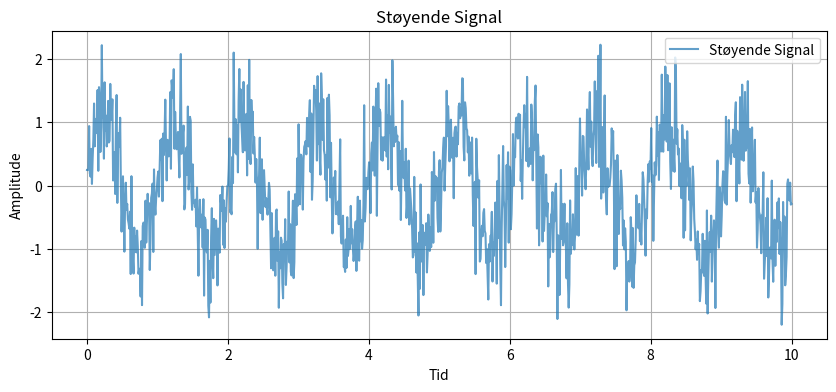
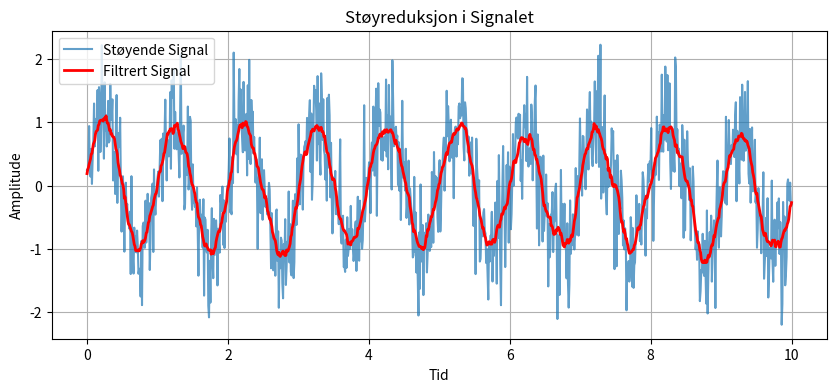

The matplotlib source for these figures, in order: (Note: this script raises an exception after producing the figures.)
#Ditt forsøk


# Importerer de nødvendige bibliotekene for å utføre øvelsen
import numpy as np
import matplotlib.pyplot as plt

# Trinn 1: Dataforberedelse
# Genererer et syntetisk signal for demonstrasjons.
tid = np.linspace(0, 10, 1000)
støyende_signal = np.sin(2 * np.pi * 1 * tid) + 0.5 * np.random.randn(1000)

# Trinn 2: Import av data (les dataen fra signalet)
# Enten importer fra en fil eller fra ditt eget demonstrasjonssignal
# For enkelhet bruker vi det genererte signalet
signal_data = støyende_signal

# Trinn 3: Signalvisualisering (plott det opprinnelige signalet)
plt.figure(figsize=(10, 4))
plt.plot(tid, signal_data, label="Støyende Signal", alpha=0.7)
plt.xlabel("Tid")
plt.ylabel("Amplitude")
plt.title("Støyende Signal")
plt.legend()
plt.grid(True)
plt.show()

# Trinn 4: Signalbehandling (velg en filtreringsteknikk)
# I dette eksempelet vil vi bruke et enkelt "moving average filter"

# Trinn 5: Påfør filtrering
# Vindustørrelse representerer antall datapunkter som vil bli brukt til å beregne gjennomsnittet ved hvert punkt i signalet.
vindustørrelse = 20 # du kan eksperimentere med denne verdien og se effekten på det filtrerte signalet
filtrert_signal = np.convolve(signal_data, np.ones(vindustørrelse) / vindustørrelse, mode='same')

# Trinn 6: Visualisering av det filtrerte signalet (plott resultatene)
plt.figure(figsize=(10, 4))
plt.plot(tid, signal_data, label="Støyende Signal", alpha=0.7)
plt.plot(tid, filtrert_signal, label="Filtrert Signal", color='red', linewidth=2)
plt.xlabel("Tid")
plt.ylabel("Amplitude")
plt.title("Støyreduksjon i Signalet")
plt.legend()
plt.grid(True)
plt.show()

# Trinn 7: Analyse og konklusjon

# Diskuter effektiviteten av den valgte filtreringsteknikken


# Sett inn denne kommandoen i Anaconda-prompten for å installere obsspy-biblioteket:
#conda install obspy
import sys
!{sys.executable} -m pip install obspy


import obspy
from obspy.clients.fdsn import Client# importing all datacenters
from obspy.taup import TauPyModel # to calculate traveltimes
from obspy.geodetics import locations2degrees # To convert the distance to degrees
import matplotlib.pyplot as plt
import ipywidgets as widgets

client = Client("IRIS")

# Specify the event details for the 2010 Maule earthquake
event_time = obspy.UTCDateTime("2010-02-27T06:34:11")
event = client.get_events(starttime=event_time - 10, endtime=event_time + 10, minmagnitude=8)[0]
origin = event.origins[0]

# Fetch data for station ANMO from the IU network
network_code = "IU"
station_code = "ANMO"
inv = client.get_stations(network=network_code, station=station_code, level="station")# coordinates
st = client.get_waveforms(network=network_code, station=station_code, location="*", channel="BHZ", #seismogram
                          starttime=origin.time - 300, endtime=origin.time + 3600)
tr = st[0]# The first seismogram data

# Get coordinates
station_coords = {"latitude": inv[0][0].latitude, "longitude": inv[0][0].longitude}

# Calculate the epicentral distance in degrees
distance_deg = locations2degrees(origin.latitude, origin.longitude, station_coords['latitude'], station_coords['longitude'])

# Calculate theoretical travel time
model = TauPyModel(model="iasp91")
arrivals = model.get_travel_times(source_depth_in_km=origin.depth/1000, distance_in_degree=distance_deg, phase_list=["P"])
theoretical_travel_time = arrivals[0].time


#Plot using the function and widget for P-wave arrival
def plot_seismogram(arrival_time):
    fig, ax = plt.subplots(figsize=(10, 4))
    ax.plot(tr.times(), tr.data, 'k')
    ax.axvline(arrival_time, color='r', linestyle='--')
    ax.set_xlabel("Time (s)")
    ax.set_ylabel("Amplitude")
    ax.set_title("Seismogram - Adjust the Red Line to P-wave Arrival!")
    plt.tight_layout()
    plt.show()
    
    observed_travel_time_from_event = arrival_time
    print(f"Observed P-wave Travel Time: {observed_travel_time_from_event: .2f} seconds")
    
    # Calculate the velocity
    earth_radius = 6371 * 1000  # in meters
    distance_m = earth_radius * (np.pi/180) * distance_deg
    velocity = distance_m / observed_travel_time_from_event
    print(f"Calculated P-wave Velocity (average over ray path): {velocity: .2f} m/s")

widgets.interactive(plot_seismogram, arrival_time=widgets.FloatSlider(value=60, min=0, max=tr.times()[-1], 
                                                                      step=1, description="Arrival time[s]"))

